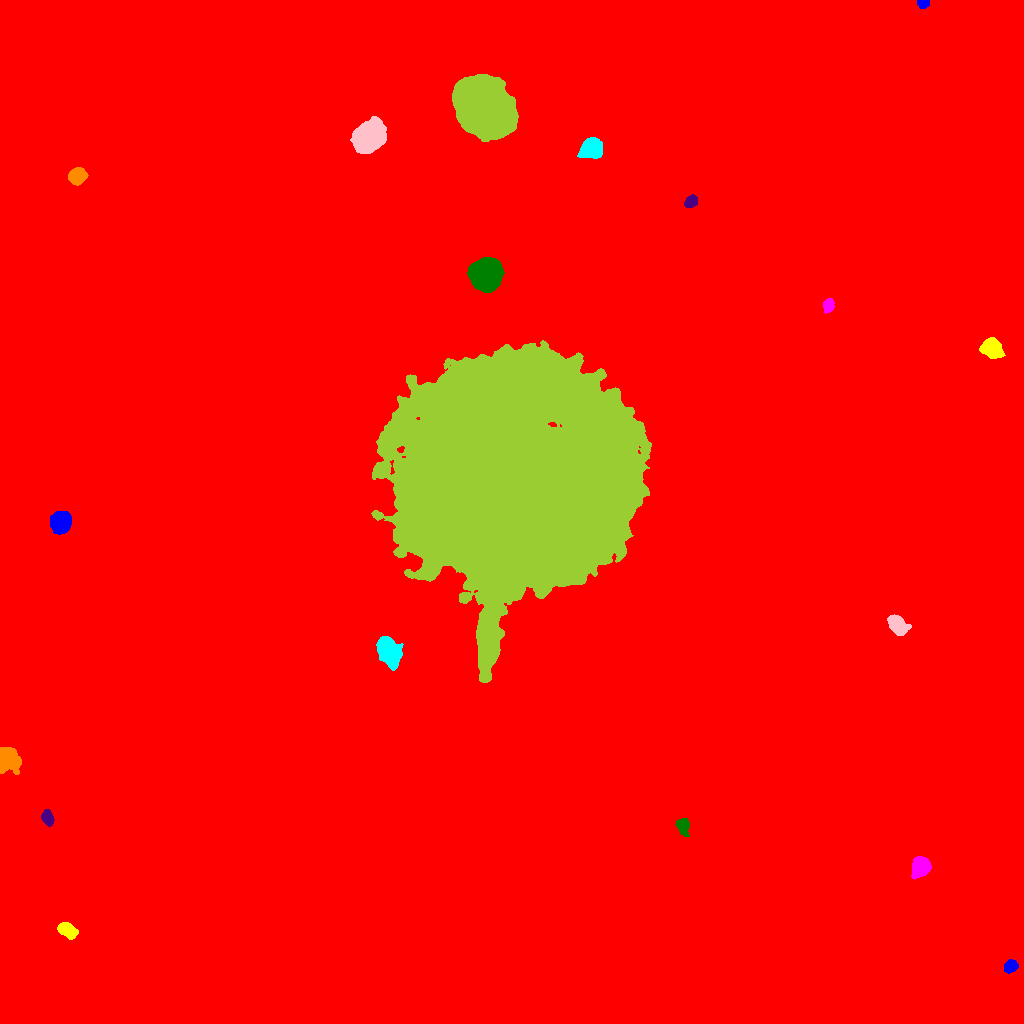

The data file committed next to this chart (first rows):
ID, X, Y, A, B, theta, total_flux, mu_max, mu_median, mu_mean, R_fwhm, R_e, R10, R90, x_start, x_end, y_start, y_end, area, greylevel
0, 526.9, 439, 314.3, 274.2, -1.263, 3611504, 197.0, 2.0, 3.711, 9.441, 229.1, 62.05, 408.5, 0, 1023, 0, 1023, 973256, 3.711
1, 1010, 56.85, 3.268, 2.724, 0.6082, 1291, 17.0, 7.0, 7.872, 4.787, 3.868, 1.596, 6.077, 1004, 1018, 50, 64, 164, 22.87
2, 67.27, 92.78, 4.826, 2.806, -0.5268, 1516, 13.0, 5.0, 5.808, 5.917, 4.72, 1.954, 7.378, 57, 78, 84, 101, 261, 21.81
3, 920.5, 156.2, 4.563, 3.923, 1.132, 6345, 45.0, 16.0, 17.58, 6.206, 5.352, 2.111, 8.667, 911, 931, 144, 167, 361, 32.58
4, 683.2, 197.4, 3.948, 2.758, -1.435, 1608, 22.0, 7.0, 8.0, 4.334, 3.989, 1.493, 6.628, 675, 689, 187, 205, 201, 25.0
5, 47.48, 205.3, 3.799, 2.491, -1.179, 754.0, 10.0, 4.0, 4.384, 5.046, 3.949, 1.596, 6.129, 41, 54, 197, 214, 172, 23.38
6, 7.153, 264.3, 5.729, 5.166, -1.15, 4504, 27.0, 8.0, 9.117, 5.836, 6.308, 2.394, 10.23, 0, 21, 249, 276, 494, 28.12
7, 388.9, 372.1, 7.39, 4.393, -1.118, 5846, 25.0, 8.0, 9.265, 7.797, 7.136, 2.821, 11.51, 376, 403, 353, 387, 631, 25.26
8, 897.3, 398.3, 5.373, 3.695, -0.826, 2015, 13.0, 5.0, 5.926, 6.604, 5.528, 2.257, 8.795, 887, 911, 388, 409, 340, 28.93
9, 510.1, 534.9, 54.1, 50.42, -1.045, 2048314, 142.0, 26.0, 37.25, 57.54, 61.6, 23.64, 104.7, 371, 651, 341, 683, 54994, 51.25
10, 826.3, 454.1, 22.4, 19.55, -1.425, 327419, 126.0, 21.0, 32.59, 24.89, 25.2, 9.837, 43.59, 774, 895, 388, 522, 10048, 46.59
11, 60.57, 500.8, 4.747, 4.135, 1.161, 12914, 84.0, 24.0, 29.69, 6.383, 5.614, 2.257, 9.202, 50, 71, 489, 512, 435, 44.69
12, 991.4, 675.1, 5.385, 3.979, -0.5884, 2541, 15.0, 7.0, 6.549, 7.181, 5.917, 2.394, 9.132, 979, 1005, 665, 686, 388, 22.55
13, 828.4, 717.8, 3.282, 2.281, 1.369, 1496, 27.0, 9.0, 10.18, 3.7, 3.478, 1.262, 5.614, 823, 834, 710, 725, 147, 28.18
14, 485.6, 748.6, 6.34, 6.026, 1.049, 44107, 166.0, 27.0, 44.15, 7.797, 7.527, 2.932, 13.2, 467, 504, 731, 766, 999, 59.15
15, 691.1, 822.1, 3.237, 2.492, 0.7857, 865.0, 12.0, 6.0, 5.767, 4.918, 3.7, 1.493, 5.67, 684, 697, 816, 829, 150, 21.77
16, 77.23, 847.1, 4.197, 3.565, 0.5635, 2704, 21.0, 10.0, 9.762, 6.257, 5.015, 2.034, 7.797, 68, 88, 838, 856, 277, 27.76
17, 591.3, 875.2, 4.81, 4.227, 0.544, 7511, 54.0, 14.0, 17.31, 5.917, 5.614, 2.185, 9.356, 577, 602, 865, 886, 434, 32.31
18, 368.1, 885.8, 6.826, 5.633, 0.8293, 35939, 126.0, 22.0, 36.71, 8.33, 7.527, 3.038, 13.13, 350, 386, 870, 907, 979, 51.71
19, 484.3, 916.3, 13.84, 10.41, -0.8658, 154197, 178.0, 34.0, 45.21, 12.45, 14.94, 5.47, 25.45, 452, 518, 882, 949, 3411, 60.21
20, 198.2, 1019, 5.798, 3.112, -0.05909, 3909, 38.0, 9.0, 11.74, 4.983, 4.853, 1.784, 7.959, 177, 215, 1009, 1023, 333, 27.74
21, 923, 1020, 2.694, 2.054, 0.2094, 562.0, 11.0, 6.0, 5.564, 4.184, 3.038, 1.262, 4.618, 917, 929, 1015, 1023, 101, 21.56
